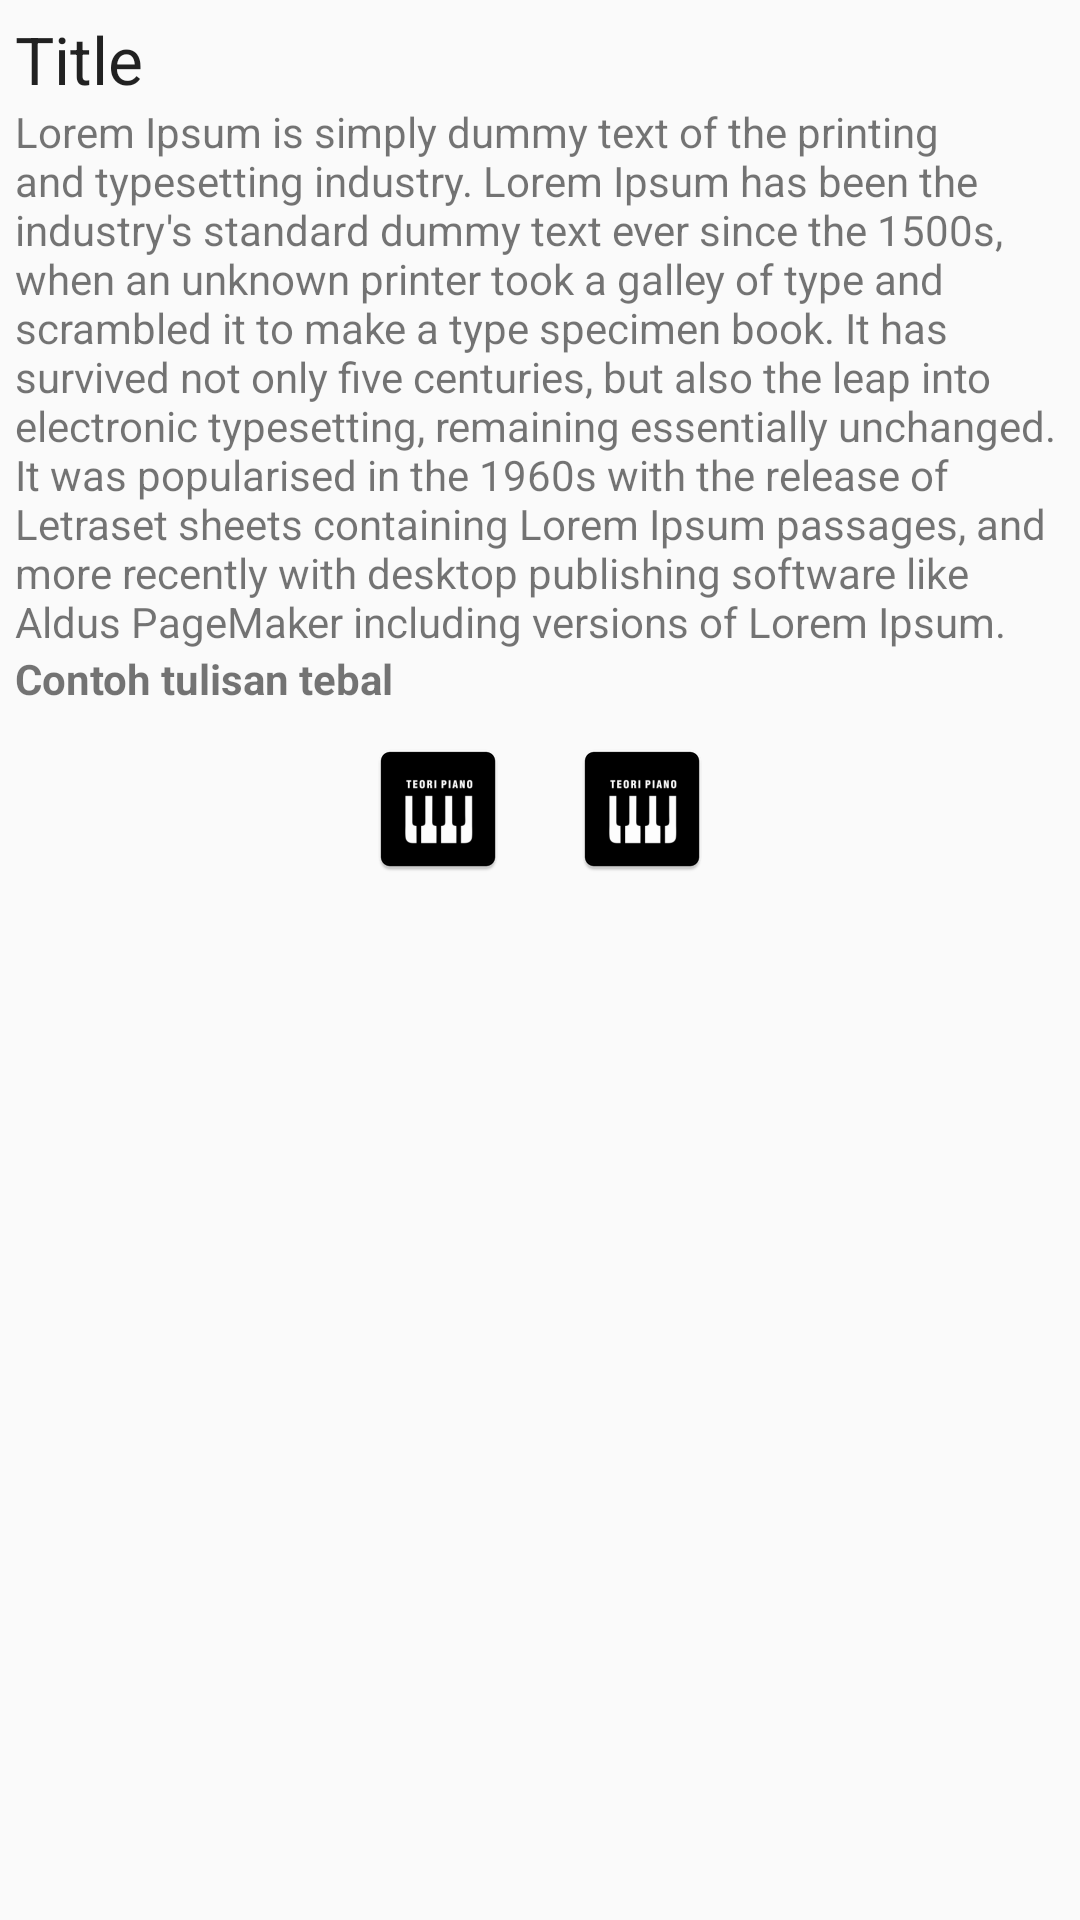

This screen was rendered from an Android layout file. Write that file and the resources it references.
<!-- AndroidManifest.xml: application theme AppTheme -->
<!-- res/layout/fragment_info.xml -->
<ScrollView xmlns:android="http://schemas.android.com/apk/res/android"
    xmlns:tools="http://schemas.android.com/tools"
    android:layout_width="match_parent"
    android:layout_height="match_parent"
    android:padding="5dp"
    tools:context="com.ginanjar.teoripiano.intervals.fragments.InfoFragment">

    <LinearLayout
        android:orientation="vertical"
        android:layout_width="match_parent"
        android:layout_height="match_parent">

        <TextView
            android:layout_width="match_parent"
            android:layout_height="wrap_content"
            android:text="Title"
            android:textAppearance="@style/Base.TextAppearance.AppCompat.Large" />

        <TextView
            android:id="@+id/artikel"
            android:layout_width="match_parent"
            android:layout_height="wrap_content"
            android:text="@string/info_intervals"/>

        <TextView
            android:id="@+id/textBold"
            android:layout_width="match_parent"
            android:layout_height="wrap_content"
            android:text="Contoh tulisan tebal"
            android:textStyle="bold" />

        <LinearLayout
            android:id="@+id/gambar"
            android:orientation="horizontal"
            android:gravity="center"
            android:layout_width="match_parent"
            android:layout_height="wrap_content">

            <ImageView
                android:layout_margin="10dp"
                android:src="@mipmap/ic_launcher"
                android:layout_width="wrap_content"
                android:layout_height="wrap_content" />

            <ImageView
                android:layout_margin="10dp"
                android:src="@mipmap/ic_launcher"
                android:layout_width="wrap_content"
                android:layout_height="wrap_content" />

        </LinearLayout>

    </LinearLayout>

</ScrollView>
<!-- resources referenced by this layout -->
<resources>
  <!-- mipmap ic_launcher: png bitmap (mipmap-hdpi, 1527 bytes) -->
  <string name="info_intervals">Lorem Ipsum is simply dummy text of the printing and typesetting industry. Lorem Ipsum has been the industry\'s standard dummy text ever since the 1500s, when an unknown printer took a galley of type and scrambled it to make a type specimen book. It has survived not only five centuries, but also the leap into electronic typesetting, remaining essentially unchanged. It was popularised in the 1960s with the release of Letraset sheets containing Lorem Ipsum passages, and more recently with desktop publishing software like Aldus PageMaker including versions of Lorem Ipsum.</string>
  <style name="AppTheme" parent="Theme.AppCompat.Light.DarkActionBar">
          
          
          
          
      </style>
</resources>
